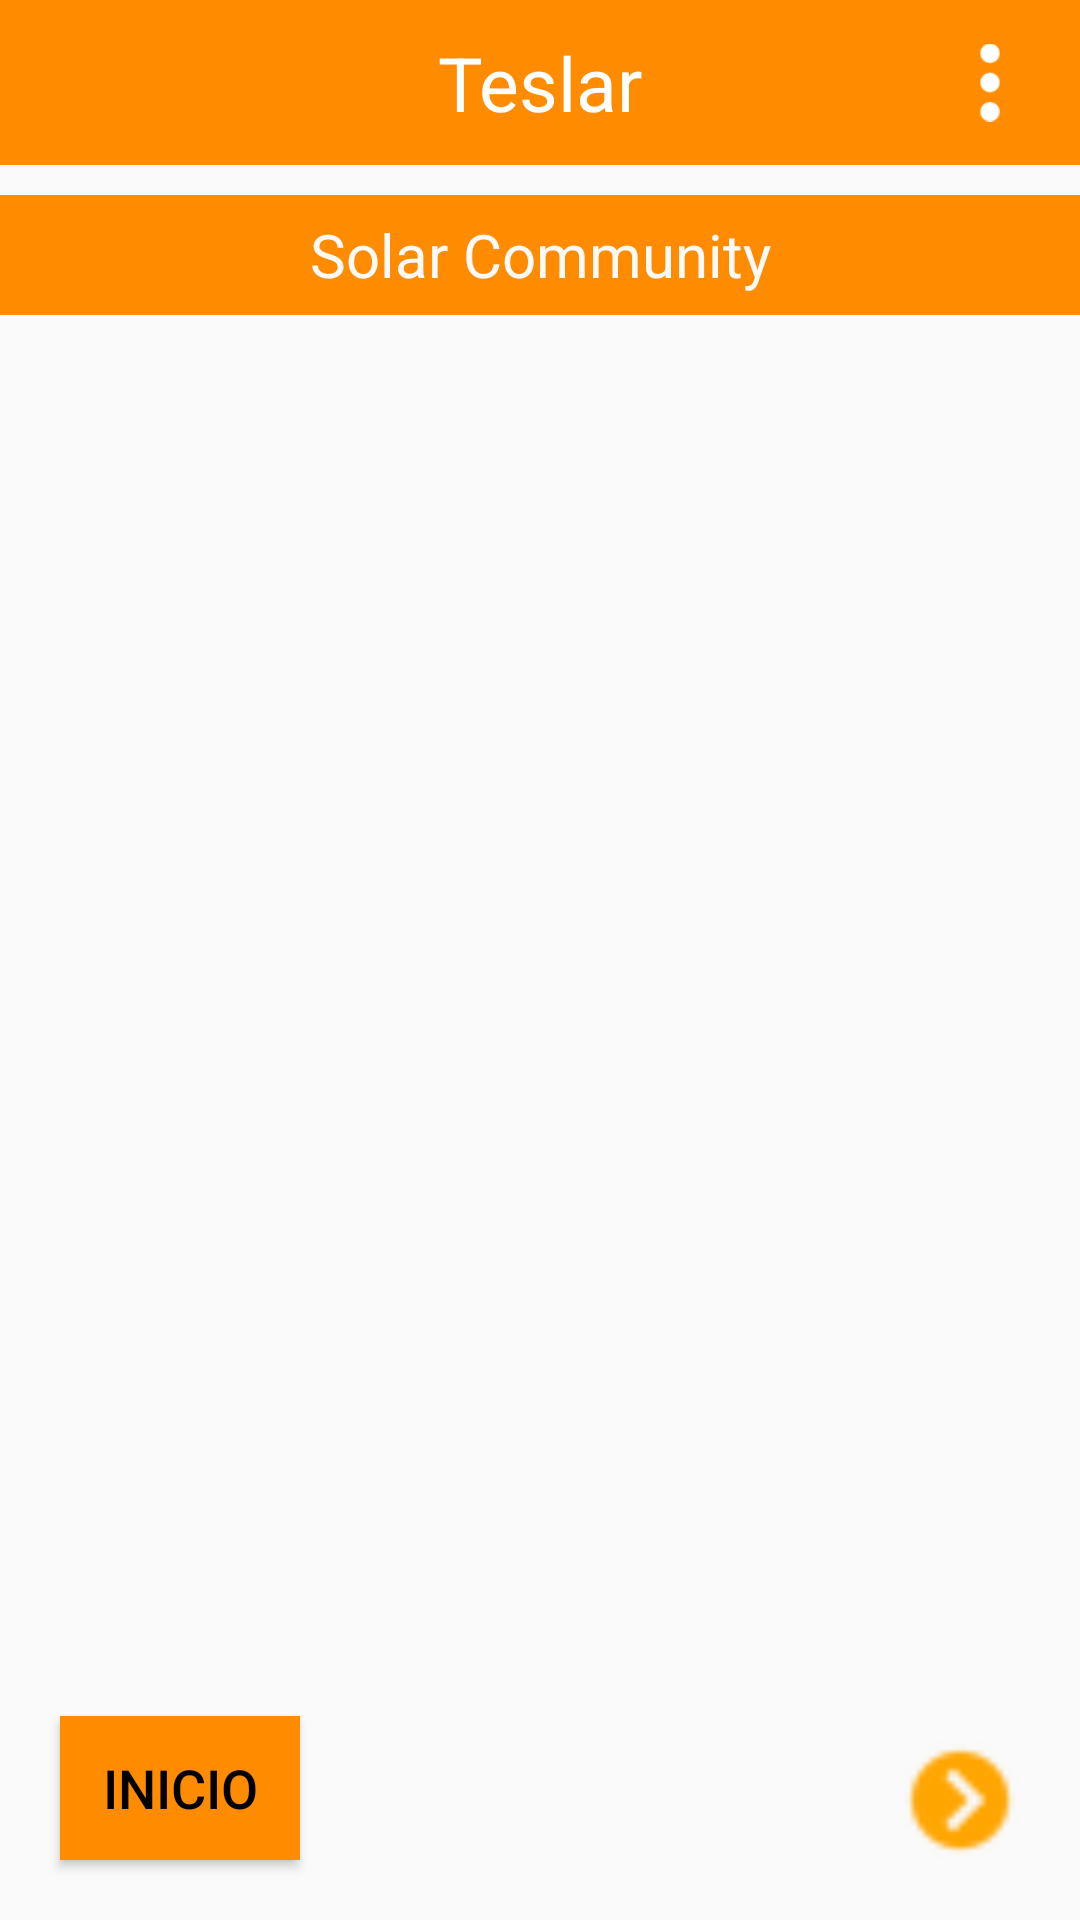

Reconstruct the res/layout file that produces this screen, plus the resources it refers to.
<!-- AndroidManifest.xml: application theme AppTheme -->
<!-- res/layout/activity_main_info.xml -->
<?xml version="1.0" encoding="utf-8"?>
<RelativeLayout xmlns:android="http://schemas.android.com/apk/res/android"
    xmlns:app="http://schemas.android.com/apk/res-auto"
    xmlns:tools="http://schemas.android.com/tools"
    android:layout_width="match_parent"
    android:layout_height="match_parent"
    tools:context=".MainInfoActivity">
<RelativeLayout
    android:layout_width="match_parent"
    android:layout_height="match_parent">
    <RelativeLayout
        android:id="@+id/Rl_1"
        android:layout_width="match_parent"
        android:layout_height="55dp"
        android:background="#ff8c00">
        <TextView
            android:layout_width="match_parent"
            android:layout_height="match_parent"
            android:text="Teslar"
            android:gravity="center"
            android:textSize="25dp"

            android:textColor="#FFFFFF"
            android:id="@+id/imageView"/>
        <ImageView
            android:layout_width="40dp"
            android:id="@+id/imageView2"
            android:layout_height="match_parent"
            android:layout_centerVertical="true"
            android:padding="7dp"
            android:layout_alignParentRight="true"
            android:layout_marginRight="10dp"
            android:src="@drawable/me"/>
    </RelativeLayout>
    <LinearLayout
        android:layout_below="@+id/Rl_1"
        android:layout_width="match_parent"
        android:layout_height="40dp"
        android:background="#ff8c00"
        android:layout_marginTop="10dp"
        android:orientation="horizontal">
        <TextView
            android:layout_width="match_parent"
            android:layout_height="match_parent"
            android:text="@string/info"
            android:textColor="#fffafa"
            android:textSize="20dp"
            android:id="@+id/textView"
            android:gravity="center" />
    </LinearLayout>
    <Button
        android:layout_width="80dp"
        android:layout_height="wrap_content"
        android:text="@string/home"
        android:textSize="18dp"
        android:textColor="#000000"
        android:layout_alignParentBottom="true"
        android:layout_marginBottom="20dp"
        android:layout_marginLeft="20dp"
        android:background="#ff8c00"
        android:onClick="backtodashboard"
        android:id="@+id/backtoDash"/>
    <Button
        android:id="@+id/buttonNext"
        android:layout_width="40dp"
        android:layout_height="40dp"
        android:background="@drawable/nextt"
        android:layout_marginRight="20dp"
        android:layout_marginBottom="20dp"
        android:layout_alignParentRight="true"
        android:layout_alignParentBottom="true"
        android:onClick="sendd"/>


</RelativeLayout>
</RelativeLayout>
<!-- resources referenced by this layout -->
<resources>
  <!-- drawable me: png bitmap (drawable, 494 bytes) -->
  <!-- drawable nextt: png bitmap (drawable-xhdpi, 778 bytes) -->
  <string name="home">INICIO</string>
  <string name="info">Solar Community</string>
  <style name="AppTheme" parent="Theme.AppCompat.Light.NoActionBar">
          
          <item name="colorPrimary">#ff8c00</item>
          <item name="colorPrimaryDark">#ff8c00</item>
          <item name="colorAccent">#ff8c00</item>
          <item name="android:windowDisablePreview">true</item>
  
      </style>
</resources>
